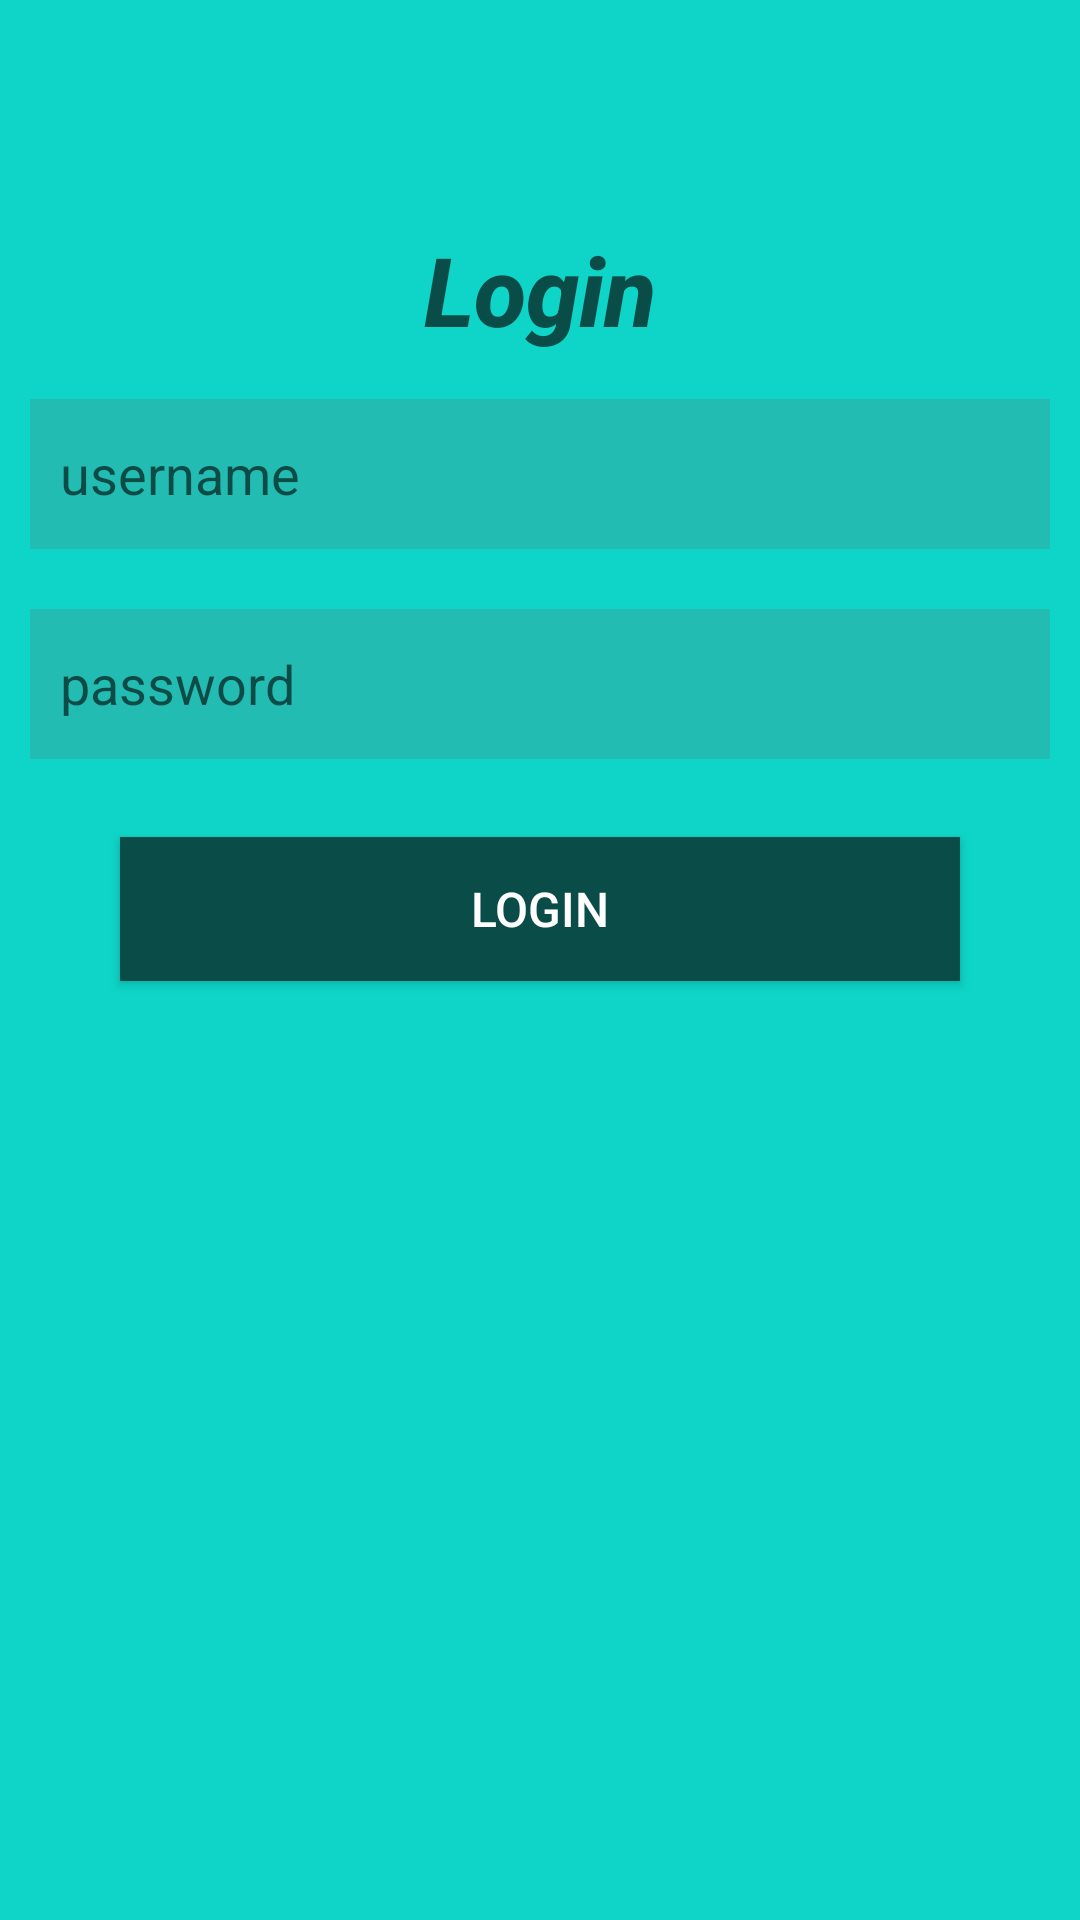

Produce the Android XML layout that renders to this screen, including the resource entries it uses.
<!-- AndroidManifest.xml: application theme AppTheme -->
<!-- res/layout/activity_login.xml -->
<LinearLayout xmlns:android="http://schemas.android.com/apk/res/android"
    xmlns:tools="http://schemas.android.com/tools"
    android:layout_width="match_parent"
    android:layout_height="match_parent"
    android:background="@color/colorBackground"
    android:gravity="center_horizontal"
    android:orientation="vertical"
    tools:context="com.emanuel.shotgun.LoginActivity">

    <ScrollView
        android:layout_width="match_parent"
        android:layout_height="match_parent">

        <LinearLayout
            android:layout_width="match_parent"
            android:layout_height="match_parent"
            android:orientation="vertical">

            <TextView
                style="@style/PageTitle"
                android:layout_width="match_parent"
                android:layout_height="wrap_content"
                android:layout_marginTop="75dp"
                android:text="@string/title_activity_login" />

            <EditText
                android:id="@+id/username"
                style="@style/EditText"
                android:hint="@string/prompt_username"
                android:inputType="textEmailAddress"
                android:maxLines="1"
                android:singleLine="true" />

            <EditText
                android:id="@+id/password"
                style="@style/EditText"
                android:hint="@string/prompt_password"
                android:inputType="textPassword"
                android:maxLines="1"
                android:singleLine="true" />

            <Button
                android:id="@+id/email_sign_in_button"
                style="@style/Button"
                android:layout_width="match_parent"
                android:layout_height="wrap_content"
                android:layout_marginTop="16dp"
                android:text="@string/action_sign_in_short" />

        </LinearLayout>
    </ScrollView>
</LinearLayout>
<!-- resources referenced by this layout -->
<resources>
  <color name="colorBackground">#0ED5C7</color>
  <string name="action_sign_in_short">login</string>
  <string name="prompt_password">password</string>
  <string name="prompt_username">username</string>
  <string name="title_activity_login">Login</string>
  <style name="Button" parent="TextStyle">
          <item name="android:textSize">16sp</item>
          <item name="android:textColor">@color/white</item>
          <item name="android:background">@color/colorAccent</item>
          <item name="android:layout_marginTop">10dp</item>
          <item name="android:layout_marginBottom">10dp</item>
          <item name="android:layout_marginLeft">40dp</item>
          <item name="android:layout_marginRight">40dp</item>
      </style>
  <style name="EditText">
          <item name="android:background">@color/colorLtAccent</item>
          <item name="android:layout_width">match_parent</item>
          <item name="android:layout_height">50dp</item>
          <item name="android:paddingLeft">10dp</item>
          <item name="android:layout_margin">10dp</item>
      </style>
  <style name="PageTitle" parent="TextStyle">
          <item name="android:textStyle">bold|italic</item>
          <item name="android:textSize">32sp</item>
          <item name="android:gravity">center</item>
          <item name="android:layout_marginBottom">5dp</item>
      </style>
  <style name="AppTheme" parent="Base.Theme.AppCompat.Light.DarkActionBar">
          
          <item name="colorPrimary">@color/colorPrimary</item>
          <item name="colorPrimaryDark">@color/colorPrimaryDark</item>
          <item name="colorAccent">@color/colorAccent</item>
      </style>
  <style name="TextStyle">
          <item name="android:textColor">@color/colorAccent</item>
          <item name="android:fontFamily">sans-serif-medium</item>
      </style>
  <color name="white">#ffffff</color>
  <color name="colorAccent">#094C48</color>
  <color name="colorLtAccent">#22BCB2</color>
  <color name="colorPrimary">#094C48</color>
  <color name="colorPrimaryDark">#094C48</color>
</resources>
